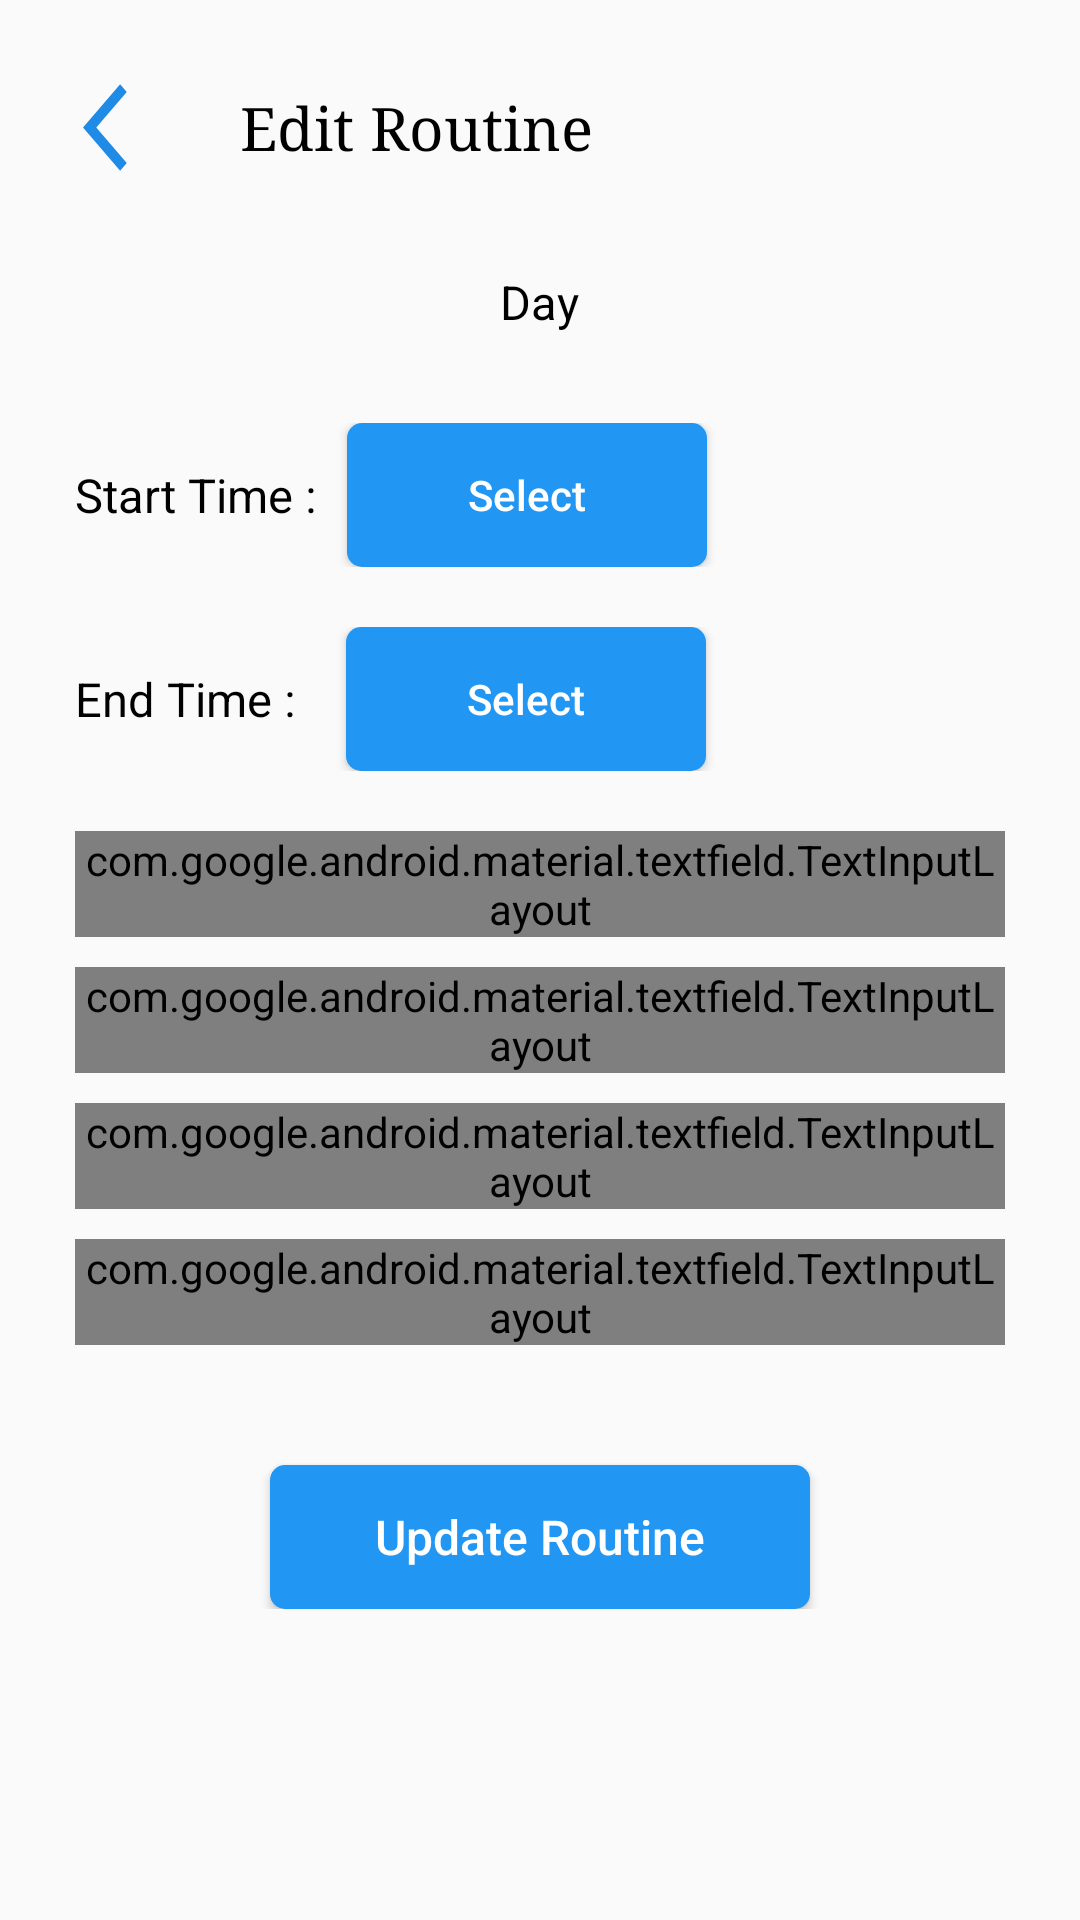

This screen was rendered from an Android layout file. Write that file and the resources it references.
<!-- AndroidManifest.xml: application theme AppTheme -->
<!-- res/layout/activity_edit_routine.xml -->
<?xml version="1.0" encoding="utf-8"?>
<ScrollView xmlns:android="http://schemas.android.com/apk/res/android"
    xmlns:app="http://schemas.android.com/apk/res-auto"
    xmlns:tools="http://schemas.android.com/tools"
    android:layout_width="match_parent"
    android:layout_height="match_parent"
    tools:context=".EditRoutine">

    <LinearLayout
        android:layout_width="match_parent"
        android:layout_height="match_parent"
        android:padding="25dp"
        android:orientation="vertical"
        >

        <LinearLayout
            android:layout_width="match_parent"
            android:layout_height="wrap_content">

            <ImageView
                android:id="@+id/back"
                android:layout_width="35dp"
                android:layout_height="35dp"
                android:src="@drawable/ic_back"
                />

            <TextView
                android:id="@+id/textView4"
                android:layout_width="wrap_content"
                android:layout_height="wrap_content"
                android:gravity="center_horizontal"
                android:text="Edit Routine"
                android:fontFamily="serif"
                android:textAlignment="center"
                android:textColor="@color/colorBlack"
                android:textSize="20sp"
                android:layout_marginLeft="20dp"
                android:layout_gravity="center"
                />

        </LinearLayout>

        <TextView
            android:id="@+id/dayE"
            android:layout_width="wrap_content"
            android:layout_height="wrap_content"
            android:text="Day"
            android:textColor="@color/colorBlack"
            android:textSize="15.5sp"
            android:layout_gravity="center"
            android:layout_marginVertical="30dp"
            />

        <LinearLayout
            android:layout_width="match_parent"
            android:layout_height="wrap_content"
            android:layout_marginBottom="20dp"
            >

            <TextView
                android:id="@+id/start_timeE"
                android:layout_width="wrap_content"
                android:layout_height="wrap_content"
                android:layout_gravity="center"
                android:text="Start Time :"
                android:textColor="@color/colorBlack"
                android:textSize="15.5sp"/>

            <Button
                android:id="@+id/cv_start_timeE"
                android:layout_width="120dp"
                android:layout_height="wrap_content"
                android:text="Select"
                android:textColor="@color/colorWhite"
                android:textSize="14sp"
                android:background="@drawable/custom_button_bg2"
                android:layout_marginLeft="10dp"
                android:textAllCaps="false"
                />

        </LinearLayout>

        <LinearLayout
            android:layout_width="match_parent"
            android:layout_height="wrap_content"
            android:layout_marginBottom="20dp"
            >

            <TextView
                android:id="@+id/end_timeE"
                android:layout_width="wrap_content"
                android:layout_height="wrap_content"
                android:gravity="center_horizontal"
                android:text="End Time :"
                android:textColor="@color/colorBlack"
                android:textSize="15.5sp"
                android:layout_gravity="center"
                />

            <Button
                android:id="@+id/cv_end_timeE"
                android:layout_width="120dp"
                android:layout_height="wrap_content"
                android:text="Select"
                android:textColor="@color/colorWhite"
                android:textSize="14sp"
                android:background="@drawable/custom_button_bg2"
                android:layout_marginLeft="17dp"
                android:textAllCaps="false"
                />

        </LinearLayout>

        <com.google.android.material.textfield.TextInputLayout
            android:id="@+id/editTextCourseNameE"
            android:layout_width="match_parent"
            android:layout_height="wrap_content"
            style="@style/Widget.MaterialComponents.TextInputLayout.OutlinedBox.ExposedDropdownMenu"
            app:startIconDrawable="@drawable/ic_course_name"
            app:startIconTint="#2196F3"
            android:hint="Course Name"
            app:endIconMode="clear_text"
            android:layout_marginBottom="10dp"
            >

            <com.google.android.material.textfield.MaterialAutoCompleteTextView
                android:id="@+id/et_course_nameE"
                android:layout_width="match_parent"
                android:layout_height="wrap_content"
                android:inputType="text"
                app:endIconMode="none"
                />

        </com.google.android.material.textfield.TextInputLayout>

        <com.google.android.material.textfield.TextInputLayout
            android:id="@+id/editTextCourseCodeE"
            android:layout_width="match_parent"
            android:layout_height="wrap_content"
            style="@style/Widget.MaterialComponents.TextInputLayout.OutlinedBox.ExposedDropdownMenu"
            app:startIconDrawable="@drawable/ic_course_code"
            app:startIconTint="#2196F3"
            android:hint="Course Code"
            app:endIconMode="clear_text"
            android:layout_marginBottom="10dp"
            >

            <com.google.android.material.textfield.MaterialAutoCompleteTextView
                android:id="@+id/et_course_codeE"
                android:layout_width="match_parent"
                android:layout_height="wrap_content"
                android:inputType="text"
                />

        </com.google.android.material.textfield.TextInputLayout>

        <com.google.android.material.textfield.TextInputLayout
            android:id="@+id/editTextCourseTeacherNameE"
            android:layout_width="match_parent"
            android:layout_height="wrap_content"
            style="@style/Widget.MaterialComponents.TextInputLayout.OutlinedBox.ExposedDropdownMenu"
            app:startIconDrawable="@drawable/ic_person_blue"
            app:startIconTint="#2196F3"
            android:hint="Course Teacher Name"
            app:endIconMode="clear_text"
            android:layout_marginBottom="10dp"
            >

            <com.google.android.material.textfield.MaterialAutoCompleteTextView
                android:id="@+id/et_course_teacherE"
                android:layout_width="match_parent"
                android:layout_height="wrap_content"
                android:inputType="text"
                />

        </com.google.android.material.textfield.TextInputLayout>

        <com.google.android.material.textfield.TextInputLayout
            android:id="@+id/editTextCourseRoomNoE"
            android:layout_width="match_parent"
            android:layout_height="wrap_content"
            style="@style/Widget.MaterialComponents.TextInputLayout.OutlinedBox.ExposedDropdownMenu"
            app:startIconDrawable="@drawable/ic_room_no"
            app:startIconTint="#2196F3"
            android:hint="Room No"
            app:endIconMode="clear_text"
            android:layout_marginBottom="10dp"
            >

            <com.google.android.material.textfield.MaterialAutoCompleteTextView
                android:id="@+id/et_room_noE"
                android:layout_width="match_parent"
                android:layout_height="wrap_content"
                android:inputType="text"
                />

        </com.google.android.material.textfield.TextInputLayout>

        <Button
            android:id="@+id/cv_update_routine"
            android:layout_width="180dp"
            android:layout_height="wrap_content"
            android:text="Update Routine"
            android:textColor="@color/colorWhite"
            android:textSize="16sp"
            android:background="@drawable/custom_button_bg2"
            android:textAllCaps="false"
            android:layout_gravity="center"
            android:layout_marginTop="30dp"
            />

    </LinearLayout>

</ScrollView>
<!-- resources referenced by this layout -->
<resources>
  <color name="colorBlack">#000</color>
  <color name="colorWhite">#FFF</color>
  <!-- drawable custom_button_bg2 (drawable-v24) -->
  <?xml version="1.0" encoding="utf-8"?>
  <shape xmlns:android="http://schemas.android.com/apk/res/android"
      android:shape="rectangle"
      >
  
      <solid
          android:color="#2196F3"
          />
  
      <corners
          android:radius="5dp"
          />
  
  </shape>
  <!-- drawable ic_back (drawable) -->
  <vector android:height="35dp" android:tint="#1F8BE6"
      android:viewportHeight="24" android:viewportWidth="24"
      android:width="30dp" xmlns:android="http://schemas.android.com/apk/res/android">
      <path android:fillColor="@android:color/white" android:pathData="M11.67,3.87L9.9,2.1 0,12l9.9,9.9 1.77,-1.77L3.54,12z"/>
  </vector>
  <!-- drawable ic_course_code (drawable) -->
  <vector android:height="24dp" android:tint="#1F8BE6"
      android:viewportHeight="24" android:viewportWidth="24"
      android:width="24dp" xmlns:android="http://schemas.android.com/apk/res/android">
      <path android:fillColor="@android:color/white" android:pathData="M9.4,16.6L4.8,12l4.6,-4.6L8,6l-6,6 6,6 1.4,-1.4zM14.6,16.6l4.6,-4.6 -4.6,-4.6L16,6l6,6 -6,6 -1.4,-1.4z"/>
  </vector>
  <!-- drawable ic_course_name (drawable) -->
  <vector android:height="24dp" android:tint="#1F8BE6"
      android:viewportHeight="24" android:viewportWidth="24"
      android:width="24dp" xmlns:android="http://schemas.android.com/apk/res/android">
      <path android:fillColor="@android:color/white" android:pathData="M21,5c-1.11,-0.35 -2.33,-0.5 -3.5,-0.5c-1.95,0 -4.05,0.4 -5.5,1.5c-1.45,-1.1 -3.55,-1.5 -5.5,-1.5S2.45,4.9 1,6v14.65c0,0.25 0.25,0.5 0.5,0.5c0.1,0 0.15,-0.05 0.25,-0.05C3.1,20.45 5.05,20 6.5,20c1.95,0 4.05,0.4 5.5,1.5c1.35,-0.85 3.8,-1.5 5.5,-1.5c1.65,0 3.35,0.3 4.75,1.05c0.1,0.05 0.15,0.05 0.25,0.05c0.25,0 0.5,-0.25 0.5,-0.5V6C22.4,5.55 21.75,5.25 21,5zM21,18.5c-1.1,-0.35 -2.3,-0.5 -3.5,-0.5c-1.7,0 -4.15,0.65 -5.5,1.5V8c1.35,-0.85 3.8,-1.5 5.5,-1.5c1.2,0 2.4,0.15 3.5,0.5V18.5z"/>
      <path android:fillColor="@android:color/white" android:pathData="M17.5,10.5c0.88,0 1.73,0.09 2.5,0.26V9.24C19.21,9.09 18.36,9 17.5,9c-1.7,0 -3.24,0.29 -4.5,0.83v1.66C14.13,10.85 15.7,10.5 17.5,10.5z"/>
      <path android:fillColor="@android:color/white" android:pathData="M13,12.49v1.66c1.13,-0.64 2.7,-0.99 4.5,-0.99c0.88,0 1.73,0.09 2.5,0.26V11.9c-0.79,-0.15 -1.64,-0.24 -2.5,-0.24C15.8,11.66 14.26,11.96 13,12.49z"/>
      <path android:fillColor="@android:color/white" android:pathData="M17.5,14.33c-1.7,0 -3.24,0.29 -4.5,0.83v1.66c1.13,-0.64 2.7,-0.99 4.5,-0.99c0.88,0 1.73,0.09 2.5,0.26v-1.52C19.21,14.41 18.36,14.33 17.5,14.33z"/>
  </vector>
  <!-- drawable ic_person_blue (drawable-v24) -->
  <vector android:height="24dp" android:tint="#157DE6"
      android:viewportHeight="24.0" android:viewportWidth="24.0"
      android:width="24dp" xmlns:android="http://schemas.android.com/apk/res/android">
      <path android:fillColor="#FF000000" android:pathData="M12,12c2.21,0 4,-1.79 4,-4s-1.79,-4 -4,-4 -4,1.79 -4,4 1.79,4 4,4zM12,14c-2.67,0 -8,1.34 -8,4v2h16v-2c0,-2.66 -5.33,-4 -8,-4z"/>
  </vector>
  <!-- drawable ic_room_no (drawable) -->
  <vector android:height="24dp" android:tint="#1F8BE6"
      android:viewportHeight="24" android:viewportWidth="24"
      android:width="24dp" xmlns:android="http://schemas.android.com/apk/res/android">
      <path android:fillColor="@android:color/white" android:pathData="M10,20v-6h4v6h5v-8h3L12,3 2,12h3v8z"/>
  </vector>
  <style name="AppTheme" parent="Theme.AppCompat.Light.NoActionBar">
          
          <item name="colorPrimary">#2196F3</item>
          <item name="colorPrimaryDark">#1180D8</item>
          <item name="colorAccent">@color/colorAccent</item>
  
      </style>
  <color name="colorAccent">#2196F3</color>
</resources>
